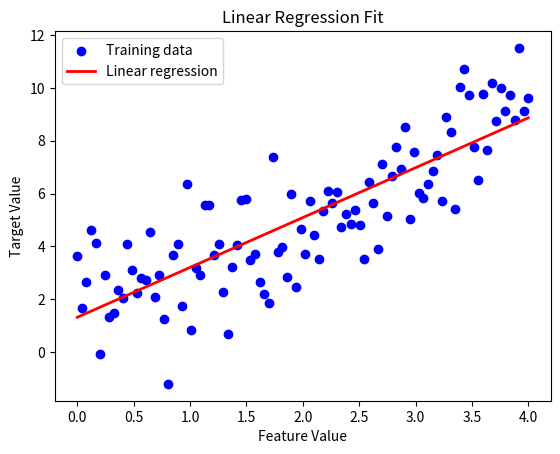

Reproduce this figure in Python.
import numpy as np
import matplotlib.pyplot as plt
def compute_cost(X, y, weights):
    m = len(y)
    predictions = np.dot(X, weights)
    cost = (1 / (2 * m)) * np.sum((predictions - y) ** 2)
    return cost
def gradient_descent(X, y, weights, learning_rate, iterations):
    m = len(y)
    cost_history = []
    for i in range(iterations):
        predictions = np.dot(X, weights)
        gradients = np.dot(X.T, (predictions - y)) / m
        weights -= learning_rate * gradients
        cost = compute_cost(X, y, weights)
        cost_history.append(cost)      
        if i % 100 == 0:
            print(f"Cost after iteration {i}: {cost}")  
    return weights, cost_history
def plot_graph(X, y, weights):
    plt.scatter(X[:, 1], y, color='blue', marker='o', label='Training data')
    predictions = np.dot(X, weights)
    plt.plot(X[:, 1], predictions, color='red', linewidth=2, label='Linear regression')
    plt.xlabel('Feature Value')
    plt.ylabel('Target Value')
    plt.title('Linear Regression Fit')
    plt.legend()
    plt.show()
# Generating synthetic data
np.random.seed(0)
num_points = 100
x = np.linspace(0, 4, num_points)
y = 2 * x + 1 + np.random.normal(0, 1.5, num_points)  # true function is y = 2x + 1
X = np.stack((np.ones(num_points), x), axis=1)
initial_weights = np.zeros(X.shape[1])
# Train the linear regression model
learning_rate = 0.11
iterations = 1000
final_weights, cost_history = gradient_descent(X, y, initial_weights, learning_rate, iterations)
# Plotting the graph
plot_graph(X, y, final_weights)